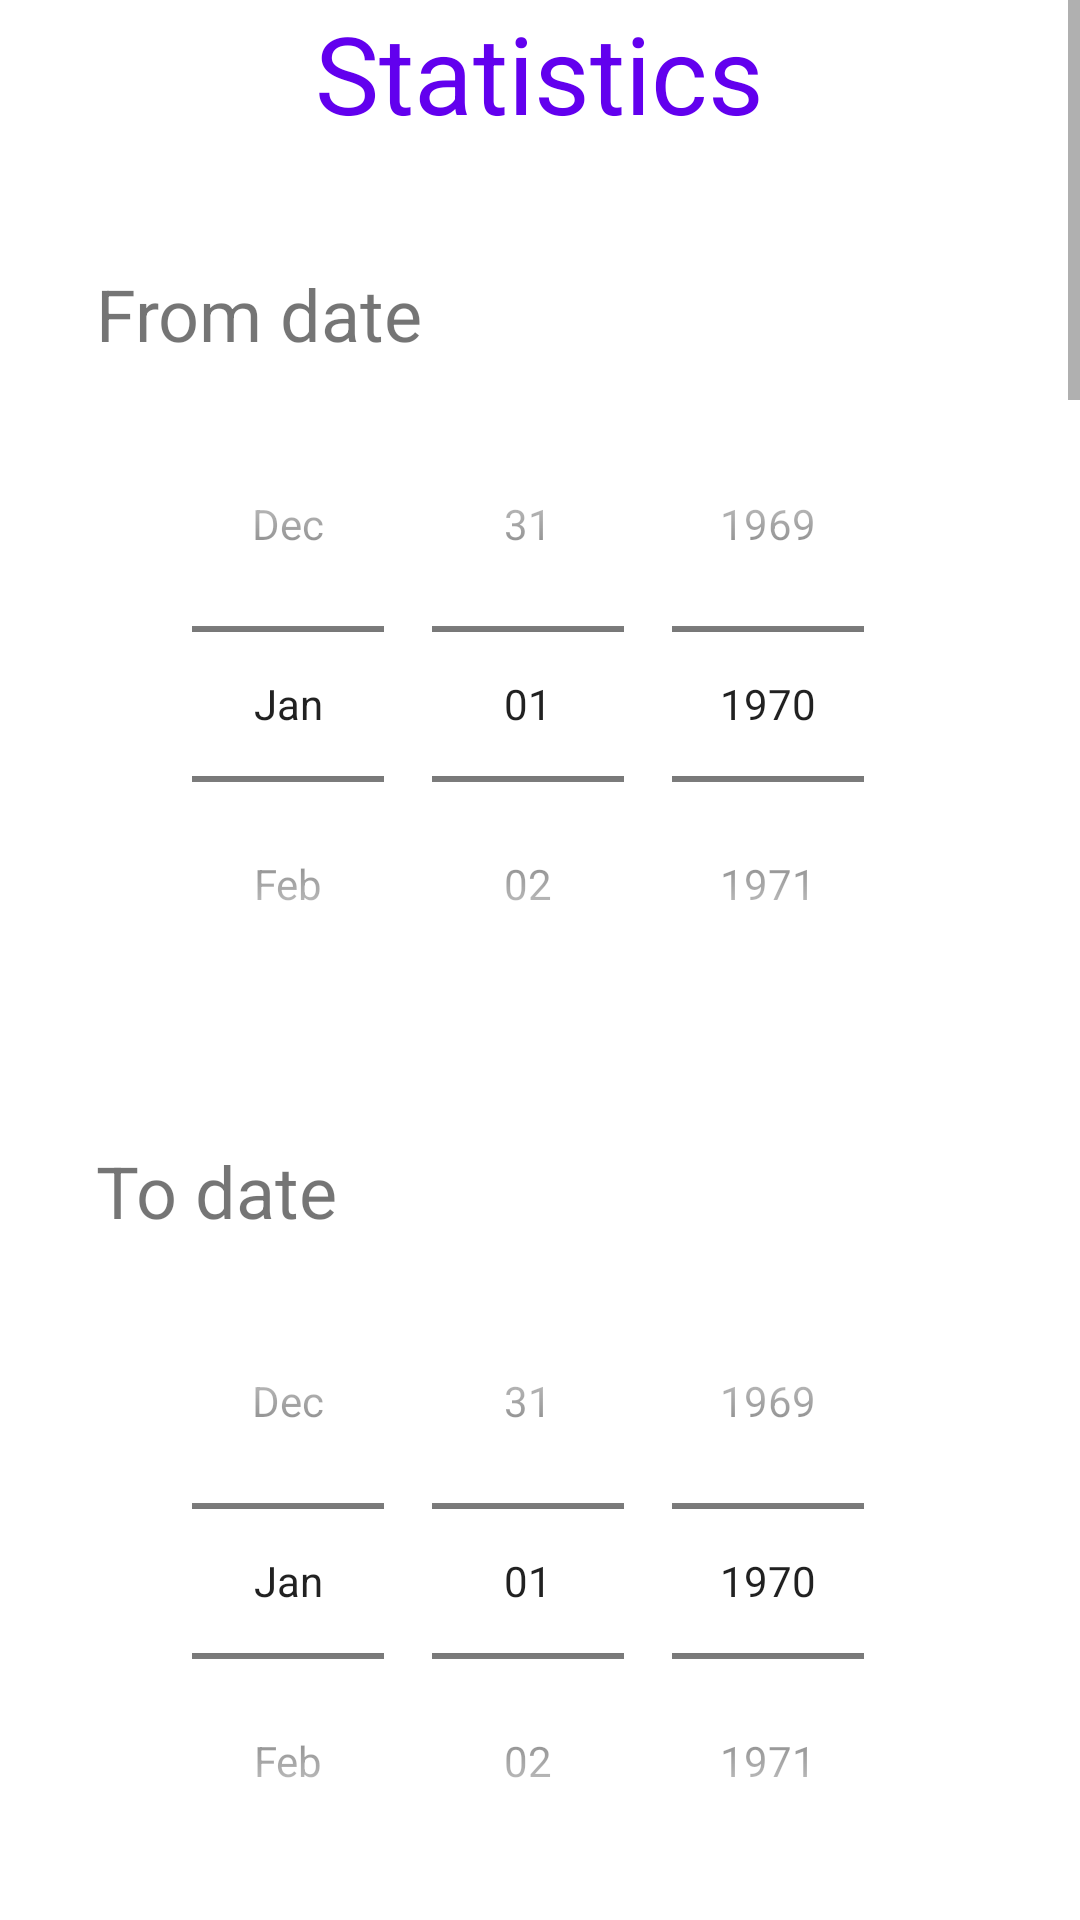

Layout XML and referenced resources for this Android screen:
<!-- AndroidManifest.xml: application theme Theme.Mnemono -->
<!-- res/layout/activity_game_statistics.xml -->
<?xml version="1.0" encoding="utf-8"?>
<ScrollView xmlns:android="http://schemas.android.com/apk/res/android"
    xmlns:app="http://schemas.android.com/apk/res-auto"
    xmlns:tools="http://schemas.android.com/tools"
    style="@style/ScrollableLayout" >

    <LinearLayout
        style="@style/MainLayout"
        tools:context=".activity.GameStatisticsActivity">

        <TextView
            style="@style/Header"
            android:text="@string/game_statistics_header" />

        <LinearLayout style="@style/InnerLinearLayout">

            <TextView
                style="@style/DefaultElement"
                android:layout_marginTop="@dimen/vertical_margin_big"
                android:text="@string/game_statistics_text_view_date_started_from" />

            <DatePicker
                android:id="@+id/date_picker_game_started_from"
                style="@style/DefaultElement"
                android:layout_marginTop="@dimen/vertical_margin_small"
                android:calendarViewShown="false"
                android:datePickerMode="spinner" />

        </LinearLayout>

        <LinearLayout style="@style/InnerLinearLayout">

            <TextView
                style="@style/DefaultElement"
                android:layout_marginTop="@dimen/vertical_margin_big"
                android:text="@string/game_statistics_text_view_date_started_to" />

            <DatePicker
                android:id="@+id/date_picker_game_started_to"
                style="@style/DefaultElement"
                android:layout_marginTop="@dimen/vertical_margin_small"
                android:calendarViewShown="false"
                android:datePickerMode="spinner" />

        </LinearLayout>

        <LinearLayout style="@style/InnerLinearLayout">

            <TextView
                style="@style/DefaultElement"
                android:layout_marginTop="@dimen/vertical_margin_big"
                android:text="@string/game_statistics_text_view_group_by" />

            <Spinner
                android:id="@+id/spinner_game_group_by"
                style="@style/DefaultElement"
                android:layout_marginTop="@dimen/vertical_margin_small"
                android:drawSelectorOnTop="true" />

        </LinearLayout>


        <LinearLayout style="@style/InnerLinearLayout">

            <TextView
                android:id="@+id/words_percent_correct_header"
                style="@style/DefaultElement"
                android:layout_marginTop="@dimen/vertical_margin_big" />

            <com.github.mikephil.charting.charts.LineChart
                android:id="@+id/words_percent_correct_chart"
                android:layout_width="match_parent"
                android:layout_height="@dimen/game_statistics_chart_height" />

        </LinearLayout>

        <LinearLayout style="@style/InnerLinearLayout">

            <TextView
                android:id="@+id/numbers_percent_correct_header"
                style="@style/DefaultElement"
                android:layout_marginTop="@dimen/vertical_margin_big"
                android:layout_marginBottom="@dimen/vertical_margin_big" />

            <com.github.mikephil.charting.charts.LineChart
                android:id="@+id/numbers_percent_correct_chart"
                android:layout_width="match_parent"
                android:layout_height="@dimen/game_statistics_chart_height" />

        </LinearLayout>

        <LinearLayout style="@style/InnerLinearLayout">

            <TextView
                android:id="@+id/cards_percent_correct_header"
                style="@style/DefaultElement"
                android:layout_marginTop="@dimen/vertical_margin_big"
                android:layout_marginBottom="@dimen/vertical_margin_big" />

            <com.github.mikephil.charting.charts.LineChart
                android:id="@+id/cards_percent_correct_chart"
                android:layout_width="match_parent"
                android:layout_height="@dimen/game_statistics_chart_height" />

        </LinearLayout>


        <LinearLayout style="@style/InnerLinearLayout">

            <TextView
                android:id="@+id/words_answer_period_header"
                style="@style/DefaultElement"
                android:layout_marginTop="@dimen/vertical_margin_big"
                android:layout_marginBottom="@dimen/vertical_margin_big" />

            <com.github.mikephil.charting.charts.LineChart
                android:id="@+id/words_answer_period_chart"
                android:layout_width="match_parent"
                android:layout_height="@dimen/game_statistics_chart_height" />

        </LinearLayout>

        <LinearLayout style="@style/InnerLinearLayout">

            <TextView
                android:id="@+id/numbers_answer_period_header"
                style="@style/DefaultElement"
                android:layout_marginTop="@dimen/vertical_margin_big"
                android:layout_marginBottom="@dimen/vertical_margin_big" />

            <com.github.mikephil.charting.charts.LineChart
                android:id="@+id/numbers_answer_period_chart"
                android:layout_width="match_parent"
                android:layout_height="@dimen/game_statistics_chart_height" />

        </LinearLayout>

        <LinearLayout style="@style/InnerLinearLayout">

            <TextView
                android:id="@+id/cards_answer_period_header"
                style="@style/DefaultElement"
                android:layout_marginTop="@dimen/vertical_margin_big"
                android:layout_marginBottom="@dimen/vertical_margin_big" />

            <com.github.mikephil.charting.charts.LineChart
                android:id="@+id/cards_answer_period_chart"
                android:layout_width="match_parent"
                android:layout_height="@dimen/game_statistics_chart_height" />

        </LinearLayout>

    </LinearLayout>

</ScrollView>
<!-- resources referenced by this layout -->
<resources>
  <dimen name="game_statistics_chart_height">300dp</dimen>
  <dimen name="vertical_margin_big">20dp</dimen>
  <dimen name="vertical_margin_small">8dp</dimen>
  <string name="game_statistics_header">Statistics</string>
  <string name="game_statistics_text_view_date_started_from">From date</string>
  <string name="game_statistics_text_view_date_started_to">To date</string>
  <string name="game_statistics_text_view_group_by">Group by</string>
  <style name="DefaultElement" parent="ThemeOverlay.AppCompat">
          <item name="android:layout_width">match_parent</item>
          <item name="android:layout_height">wrap_content</item>
          <item name="android:layout_gravity">center_horizontal</item>
          <item name="android:textSize">@dimen/font_size_medium</item>
      </style>
  <style name="Header" parent="ThemeOverlay.AppCompat">
          <item name="android:layout_gravity">center_horizontal</item>
          <item name="android:layout_width">wrap_content</item>
          <item name="android:layout_height">wrap_content</item>
          <item name="android:textSize">36sp</item>
          <item name="android:gravity">center</item>
          <item name="android:textColor">?android:colorPrimary</item>
      </style>
  <style name="InnerLinearLayout" parent="ThemeOverlay.AppCompat">
          <item name="android:layout_width">match_parent</item>
          <item name="android:layout_height">wrap_content</item>
          <item name="android:layout_marginTop">@dimen/vertical_margin_big</item>
          <item name="android:orientation">vertical</item>
      </style>
  <style name="MainLayout" parent="ThemeOverlay.AppCompat">
          <item name="android:layout_width">match_parent</item>
          <item name="android:layout_height">match_parent</item>
          <item name="android:layout_marginStart">@dimen/horizontal_margin_big</item>
          <item name="android:layout_marginEnd">@dimen/horizontal_margin_big</item>
          <item name="android:orientation">vertical</item>
          <item name="android:gravity">center</item>
      </style>
  <style name="ScrollableLayout" parent="ThemeOverlay.AppCompat">
          <item name="android:layout_width">fill_parent</item>
          <item name="android:layout_height">fill_parent</item>
          <item name="android:fillViewport">true</item>
          <item name="android:layout_marginTop">@dimen/vertical_margin_big</item>
          <item name="android:layout_marginBottom">@dimen/vertical_margin_big</item>
      </style>
  <style name="Theme.Mnemono" parent="Theme.MaterialComponents.DayNight.DarkActionBar">
          
          <item name="colorPrimary">@color/purple_500</item>
          <item name="colorPrimaryVariant">@color/purple_700</item>
          <item name="colorOnPrimary">@color/white</item>
          
          <item name="colorSecondary">@color/teal_200</item>
          <item name="colorSecondaryVariant">@color/teal_700</item>
          <item name="colorOnSecondary">@color/black</item>
          
          <item name="android:statusBarColor" tools:targetApi="l">?attr/colorPrimaryVariant</item>
          
      </style>
  <dimen name="font_size_medium">24sp</dimen>
  <dimen name="horizontal_margin_big">32dp</dimen>
  <!-- not gathered from this repository: default colours our renderer supplied (Android Studio template values) -->
  <color name="purple_500">#FF6200EE</color>
  <color name="purple_700">#FF3700B3</color>
  <color name="teal_200">#FF03DAC5</color>
  <color name="teal_700">#FF018786</color>
  <color name="black">#FF000000</color>
  <color name="white">#FFFFFFFF</color>
</resources>
